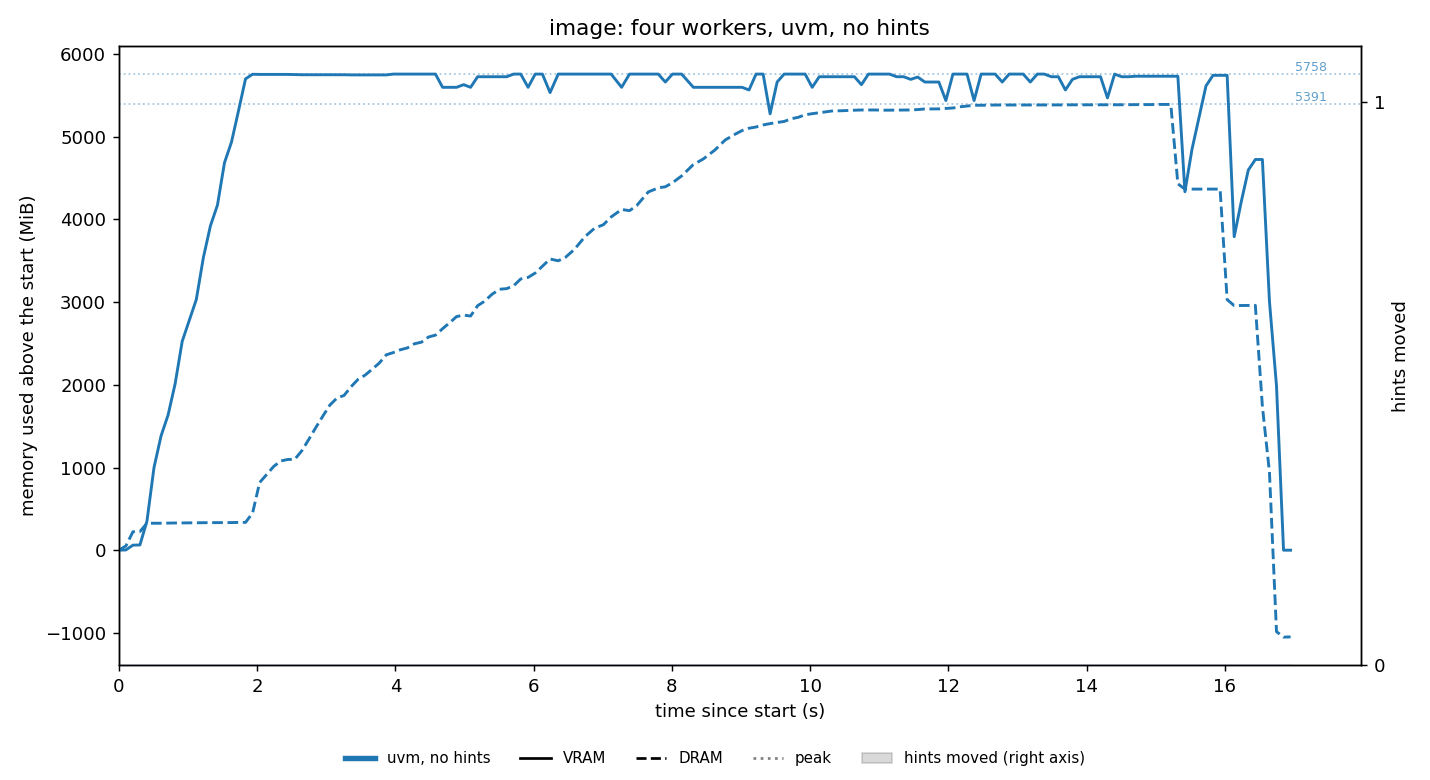

Data behind this chart, as committed beside it:
t_s, vram_mib, dram_mib, swap_mib
0.001, 12, 3503, 1626
0.102, 15, 3554, 1626
0.204, 73, 3726, 1626
0.305, 75, 3728, 1626
0.407, 364, 3829, 1626
0.509, 1012, 3829, 1626
0.611, 1394, 3829, 1626
0.713, 1648, 3831, 1626
0.815, 2026, 3832, 1626
0.917, 2538, 3833, 1626
1.019, 2790, 3833, 1626
1.121, 3044, 3834, 1626
1.223, 3550, 3835, 1626
1.325, 3934, 3836, 1626
1.427, 4186, 3836, 1626
1.528, 4696, 3837, 1626
1.63, 4948, 3837, 1626
1.732, 5328, 3839, 1626
1.833, 5712, 3839, 1626
1.935, 5768, 3952, 1626
2.037, 5766, 4321, 1626
2.139, 5766, 4419, 1626
2.241, 5766, 4516, 1626
2.342, 5766, 4582, 1626
2.443, 5766, 4600, 1626
2.545, 5764, 4602, 1626
2.647, 5762, 4705, 1626
2.75, 5762, 4845, 1626
2.851, 5762, 4988, 1626
2.952, 5762, 5125, 1626
3.053, 5762, 5258, 1626
3.155, 5762, 5342, 1630
3.259, 5762, 5375, 1670
3.36, 5760, 5480, 1698
3.462, 5760, 5570, 1710
3.563, 5760, 5620, 1724
3.667, 5760, 5693, 1771
3.768, 5760, 5766, 1832
3.87, 5760, 5866, 1882
3.971, 5770, 5893, 1917
4.073, 5770, 5927, 1974
4.174, 5770, 5949, 2014
4.276, 5770, 5999, 2039
4.379, 5770, 6019, 2074
4.48, 5770, 6081, 2138
4.581, 5770, 6104, 2145
4.684, 5610, 6182, 2198
4.785, 5610, 6253, 2254
4.886, 5610, 6328, 2285
4.988, 5642, 6346, 2285
5.089, 5610, 6335, 2294
5.191, 5738, 6460, 2347
5.293, 5738, 6515, 2383
5.396, 5738, 6596, 2405
5.509, 5738, 6659, 2429
5.61, 5738, 6666, 2429
5.712, 5770, 6701, 2437
5.814, 5770, 6783, 2450
5.921, 5610, 6802, 2452
6.024, 5770, 6855, 2457
... 101 more rows
